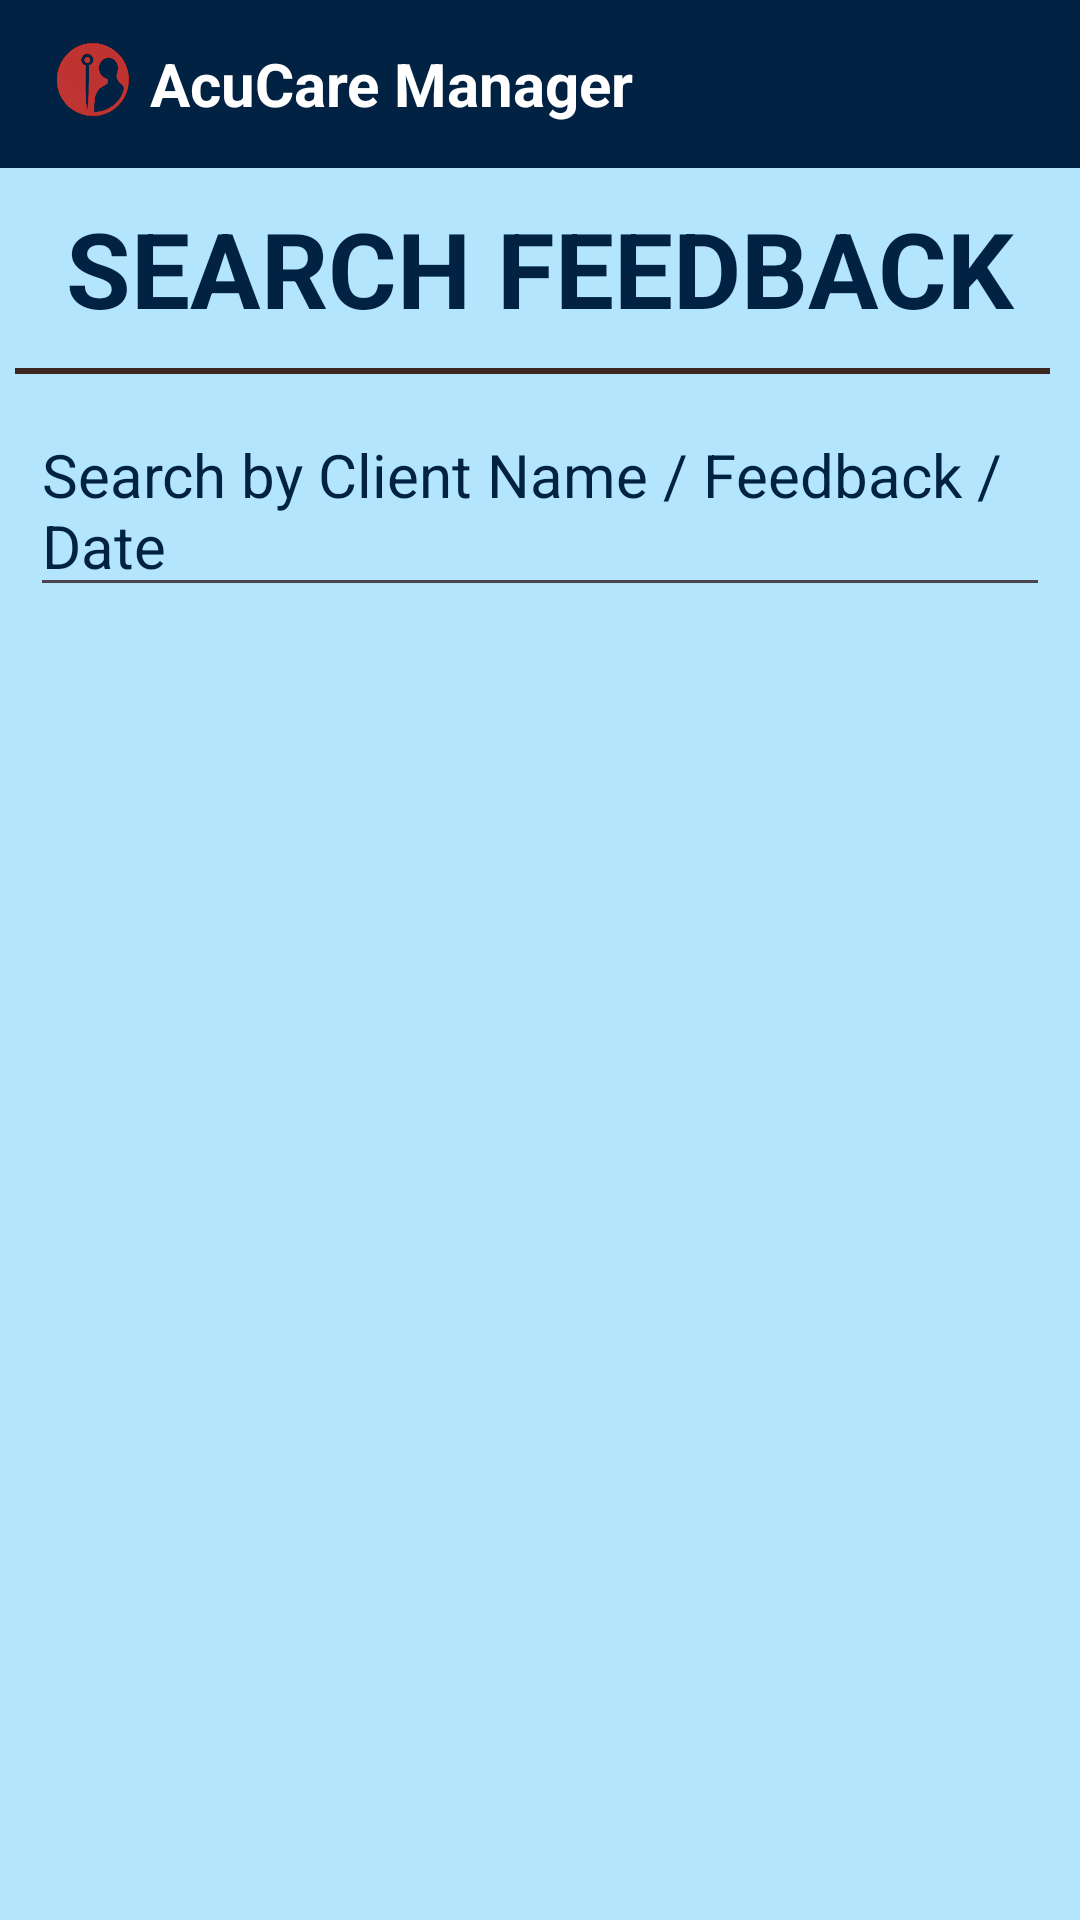

Produce the Android XML layout that renders to this screen, including the resource entries it uses.
<!-- AndroidManifest.xml: application theme Theme.AcuCareManager -->
<!-- res/layout/activity_search_feedback.xml -->
<?xml version="1.0" encoding="utf-8"?>
<LinearLayout xmlns:android="http://schemas.android.com/apk/res/android"
    xmlns:tools="http://schemas.android.com/tools"
    android:layout_width="match_parent"
    android:layout_height="match_parent"
    android:orientation="vertical"
    android:background="@color/lightBlue"
    tools:context=".feedback.SearchFeedbackActivity">

    
    <androidx.appcompat.widget.Toolbar
        android:layout_width="match_parent"
        android:layout_height="wrap_content"
        android:background="@color/blue"
        android:minHeight="@dimen/abc_action_bar_default_height_material">

        <ImageView
            android:layout_width="30dp"
            android:layout_height="30dp"
            android:src="@drawable/small" />

        <TextView
            android:layout_width="wrap_content"
            android:layout_height="wrap_content"
            android:layout_marginLeft="20dp"
            android:text="AcuCare Manager"
            android:textColor="@color/white"
            android:textSize="20sp"
            android:textStyle="bold" />
    </androidx.appcompat.widget.Toolbar>

    
    <TextView
        style="@style/textView"
        android:layout_width="match_parent"
        android:layout_height="wrap_content"
        android:text="SEARCH FEEDBACK"
        android:textSize="35sp"
        android:textStyle="bold"
        android:gravity="center"
        android:layout_marginTop="15dp" />

    
    <View
        android:layout_marginLeft="5dp"
        android:layout_marginRight="10dp"
        android:layout_width="match_parent"
        android:layout_height="2dp"
        android:background="@color/darkbrown" />

    
    <EditText
        android:id="@+id/etSearchFeedback"
        style="@style/textView"
        android:layout_width="match_parent"
        android:layout_height="wrap_content"
        android:hint="Search by Client Name / Feedback / Date"/>

    
    <androidx.recyclerview.widget.RecyclerView
        android:id="@+id/recyclerViewSearchFeedback"
        android:layout_width="match_parent"
        android:layout_height="match_parent"
        android:padding="4dp" />

</LinearLayout>
<!-- resources referenced by this layout -->
<resources>
  <color name="blue">#012242</color>
  <color name="darkbrown">#3E2723</color>
  <color name="lightBlue">#B3E5FC</color>
  <color name="white">#FFFFFFFF</color>
  <!-- drawable small: png bitmap (drawable, 65309 bytes) -->
  <style name="textView">
  
          <item name="android:layout_margin">10dp</item>
          <item name="android:textSize">20sp</item>
          <item name="android:textColor">@color/blue</item>
          <item name="android:textColorHint">@color/blue</item>
      </style>
  <style name="Theme.AcuCareManager" parent="Base.Theme.AcuCareManager" />
  <style name="Base.Theme.AcuCareManager" parent="Theme.Material3.DayNight.NoActionBar">
          
          
      </style>
</resources>
